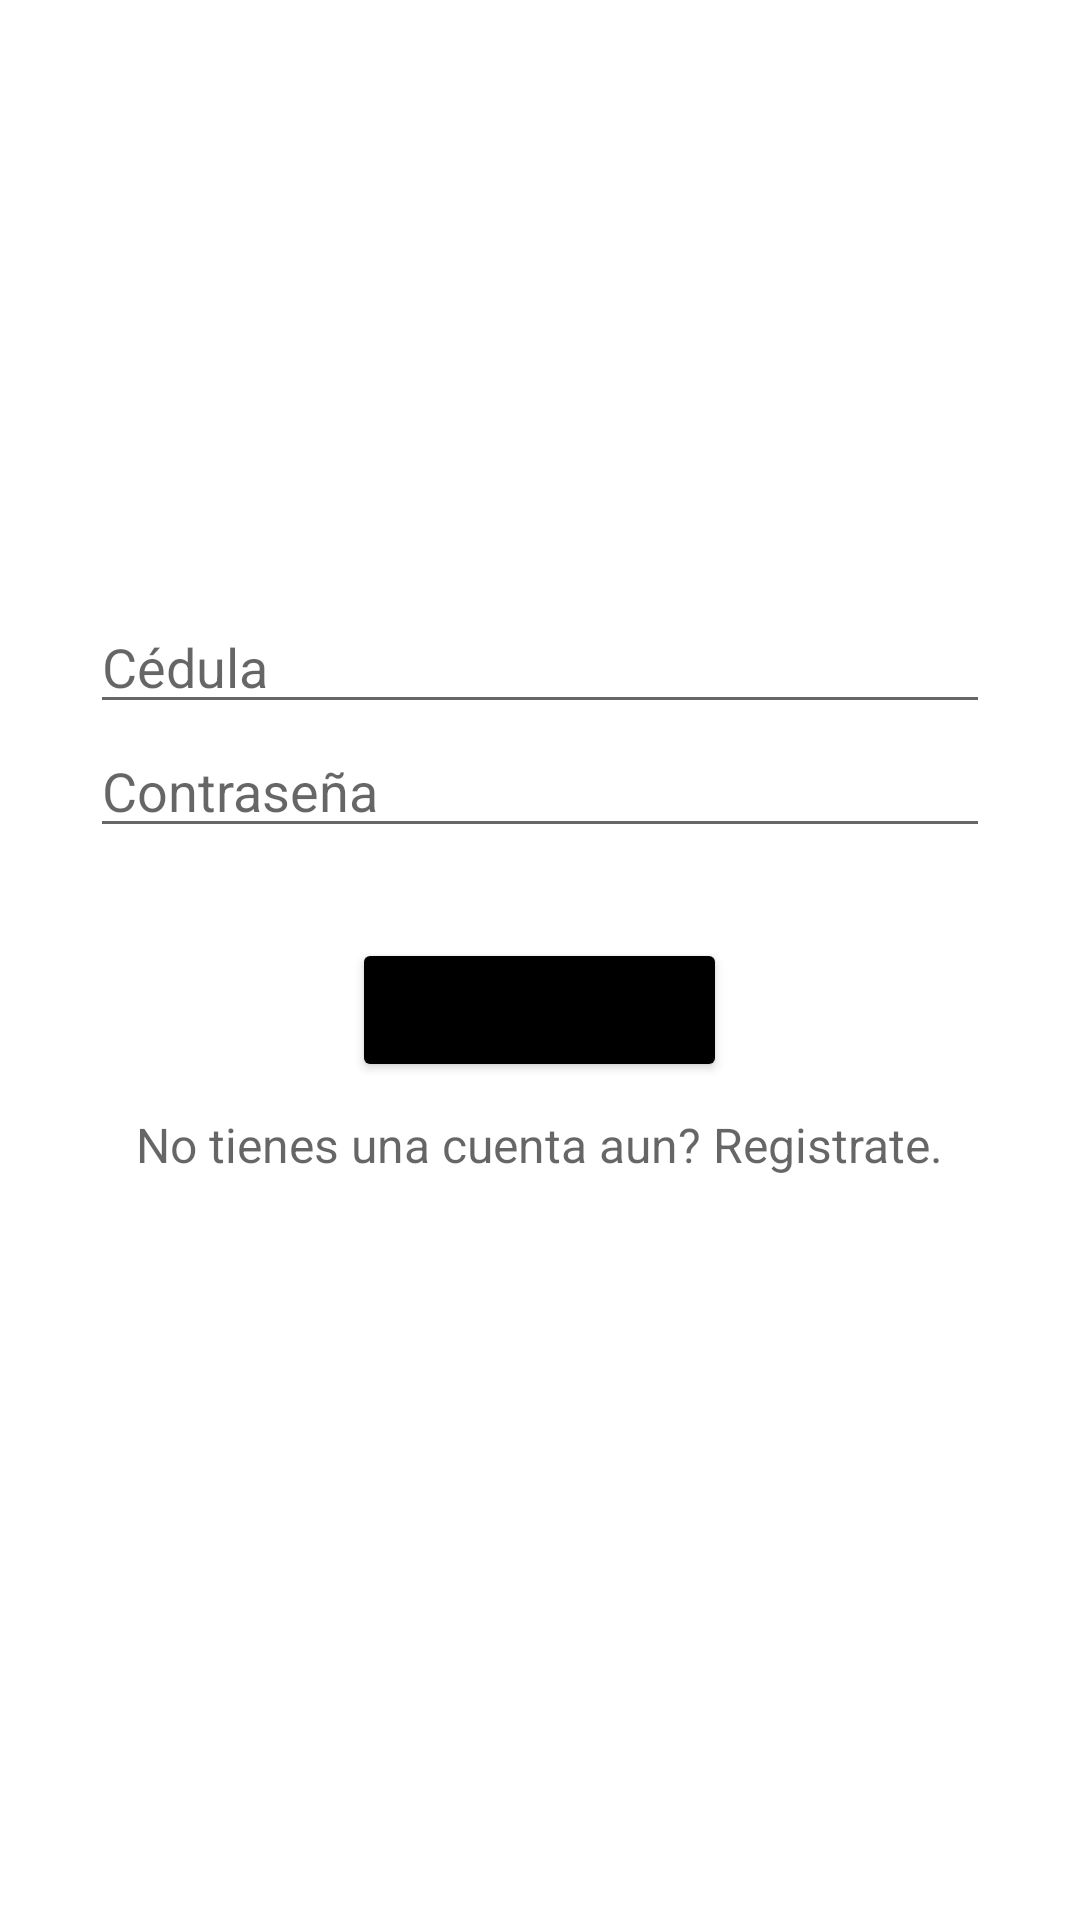

Write the Android layout XML for this screen, with the resource values it uses.
<!-- AndroidManifest.xml: application theme Theme.Serviciospublicos -->
<!-- res/layout/activity_main.xml -->
<?xml version="1.0" encoding="utf-8"?>
<RelativeLayout xmlns:android="http://schemas.android.com/apk/res/android"
    xmlns:app="http://schemas.android.com/apk/res-auto"
    xmlns:tools="http://schemas.android.com/tools"
    android:layout_width="match_parent"
    android:layout_height="match_parent"
    tools:context=".MainActivity">

    <ImageView
        android:id="@+id/imageView"
        android:layout_width="match_parent"
        android:layout_height="match_parent"
        android:scaleType="fitXY"
        app:srcCompat="@drawable/fondoblanco" />

    <LinearLayout
        android:layout_width="match_parent"
        android:layout_height="match_parent"
        android:layout_marginTop="50sp"
        android:layout_marginBottom="50sp"
        android:layout_marginRight="20sp"
        android:layout_marginLeft="20sp"
        android:gravity="center"
        android:orientation="vertical">

        <ImageView
            android:id="@+id/imageViewiconregister"
            android:layout_width="wrap_content"
            android:layout_height="wrap_content"
            android:scaleType="center"
            app:srcCompat="@drawable/usuariologin" />

        <LinearLayout
            android:layout_width="300sp"
            android:layout_height="300sp"
            android:gravity="center_horizontal"
            android:layout_marginTop="60sp"
            android:orientation="vertical">

            <com.google.android.material.textfield.TextInputEditText
                android:id="@+id/login_idcard"
                android:layout_width="match_parent"
                android:layout_height="wrap_content"
                android:hint="@string/idCard"
                android:inputType="number" />


            <com.google.android.material.textfield.TextInputEditText
                android:layout_width="match_parent"
                android:layout_height="wrap_content"
                android:id="@+id/login_password"
                android:hint="@string/password"
                android:inputType="textPassword" />

            <LinearLayout
                android:layout_width="match_parent"
                android:layout_height="wrap_content"
                android:layout_marginTop="30sp"
                android:gravity="center_horizontal">

                <Button
                    android:id="@+id/login_submit"
                    android:layout_width="wrap_content"
                    android:layout_height="wrap_content"
                    android:backgroundTint="@color/black"
                    android:text="@string/login" />
            </LinearLayout>

            <LinearLayout
                android:layout_width="match_parent"
                android:layout_height="wrap_content"
                android:layout_marginTop="10sp"
                android:gravity="center">

                <com.google.android.material.textview.MaterialTextView
                    android:layout_width="wrap_content"
                    android:layout_height="wrap_content"
                    android:id="@+id/login_register_link"
                    android:hint="@string/register_text"
                    android:textSize="16sp"
                    android:inputType="text" />


            </LinearLayout>

        </LinearLayout>



    </LinearLayout>



</RelativeLayout>
<!-- resources referenced by this layout -->
<resources>
  <string name="idCard">Cédula</string>
  <string name="login">Iniciar Sesión</string>
  <string name="password">Contraseña</string>
  <string name="register_text">No tienes una cuenta aun? Registrate.</string>
  <style name="Theme.Serviciospublicos" parent="Theme.MaterialComponents.DayNight.DarkActionBar">
          
          <item name="colorPrimary">@color/purple_500</item>
          <item name="colorPrimaryVariant">@color/purple_700</item>
          <item name="colorOnPrimary">@color/white</item>
          
          <item name="colorSecondary">@color/teal_200</item>
          <item name="colorSecondaryVariant">@color/teal_700</item>
          <item name="colorOnSecondary">@color/black</item>
          
          <item name="android:statusBarColor" tools:targetApi="l">?attr/colorPrimaryVariant</item>
          
      </style>
  <!-- not gathered from this repository: default colours our renderer supplied (Android Studio template values) -->
  <color name="purple_500">#FF6200EE</color>
  <color name="purple_700">#FF3700B3</color>
  <color name="teal_200">#FF03DAC5</color>
  <color name="teal_700">#FF018786</color>
  <color name="black">#FF000000</color>
  <color name="white">#FFFFFFFF</color>
</resources>
